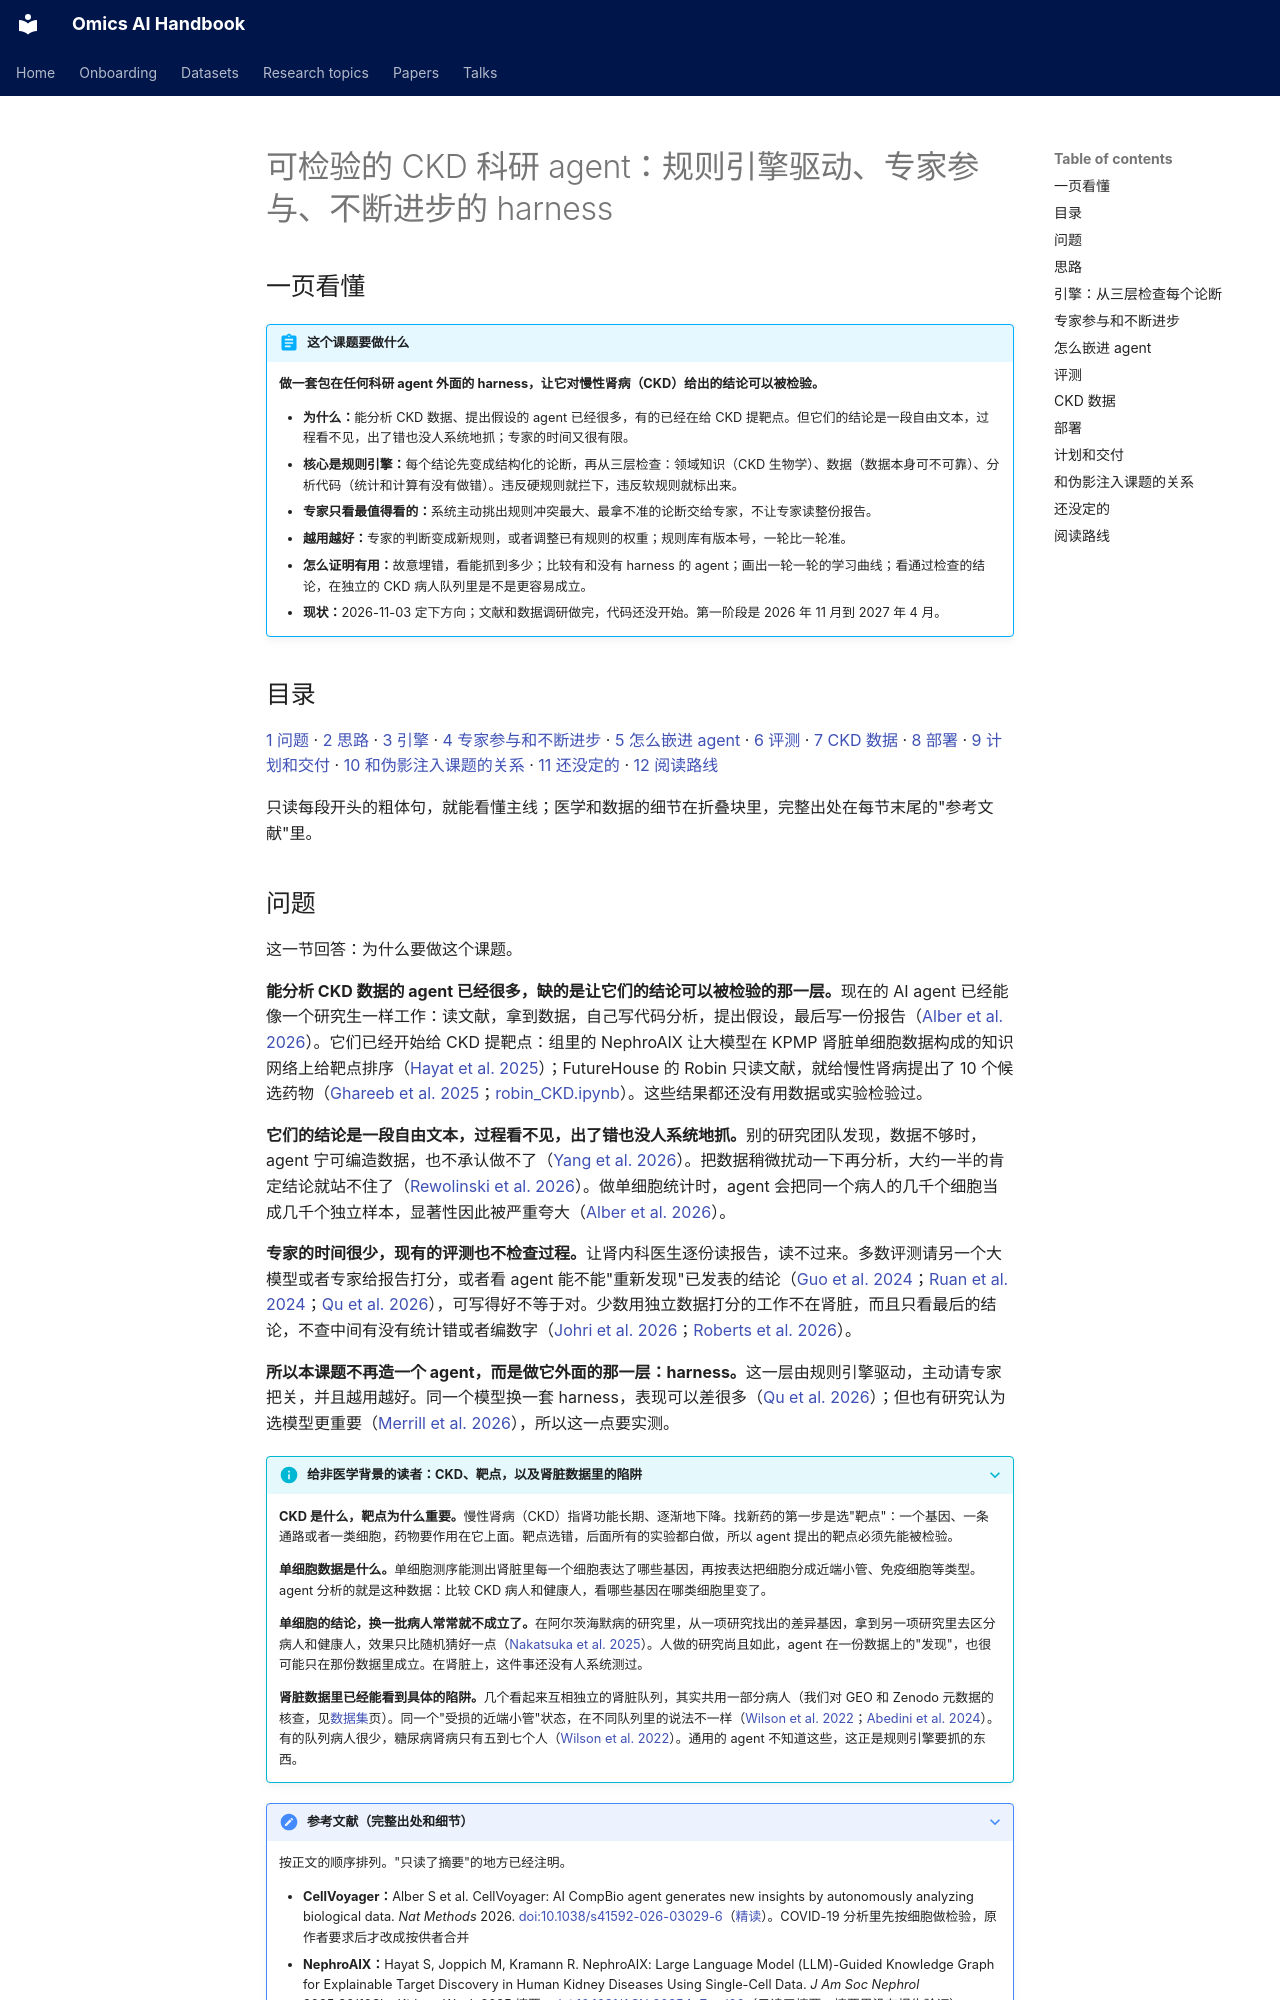

repository: jasonjin34/Medical_reading_material · page: research/hypothesis-agents.zh/index.html · generator: mkdocs

# 可检验的 CKD 科研 agent：规则引擎驱动、专家参与、不断进步的 harness

## 一页看懂 {#glance}

!!! abstract "这个课题要做什么"
    **做一套包在任何科研 agent 外面的 harness，让它对慢性肾病（CKD）给出的结论可以被检验。**

    - **为什么：**能分析 CKD 数据、提出假设的 agent 已经很多，有的已经在给 CKD 提靶点。但它们的结论是一段自由文本，过程看不见，出了错也没人系统地抓；专家的时间又很有限。
    - **核心是规则引擎：**每个结论先变成结构化的论断，再从三层检查：领域知识（CKD 生物学）、数据（数据本身可不可靠）、分析代码（统计和计算有没有做错）。违反硬规则就拦下，违反软规则就标出来。
    - **专家只看最值得看的：**系统主动挑出规则冲突最大、最拿不准的论断交给专家，不让专家读整份报告。
    - **越用越好：**专家的判断变成新规则，或者调整已有规则的权重；规则库有版本号，一轮比一轮准。
    - **怎么证明有用：**故意埋错，看能抓到多少；比较有和没有 harness 的 agent；画出一轮一轮的学习曲线；看通过检查的结论，在独立的 CKD 病人队列里是不是更容易成立。
    - **现状：**2026-11-03 定下方向；文献和数据调研做完，代码还没开始。第一阶段是 2026 年 11 月到 2027 年 4 月。

## 目录 {#contents}

[1 问题](#question) · [2 思路](#idea) · [3 引擎](#engine) · [4 专家参与和不断进步](#loop) · [5 怎么嵌进 agent](#harness) · [6 评测](#evaluation) · [7 CKD 数据](#data) · [8 部署](#deploy) · [9 计划和交付](#plan) · [10 和伪影注入课题的关系](#connect) · [11 还没定的](#open) · [12 阅读路线](#reading)

只读每段开头的粗体句，就能看懂主线；医学和数据的细节在折叠块里，完整出处在每节末尾的"参考文献"里。
